Run: headless pygame with SDL's dummy video driver; simulated clock (each Clock.tick advances the game by its frame time, no real sleeping); random seed 0; keys injected as events and as key.get_pressed() state; no mouse input.
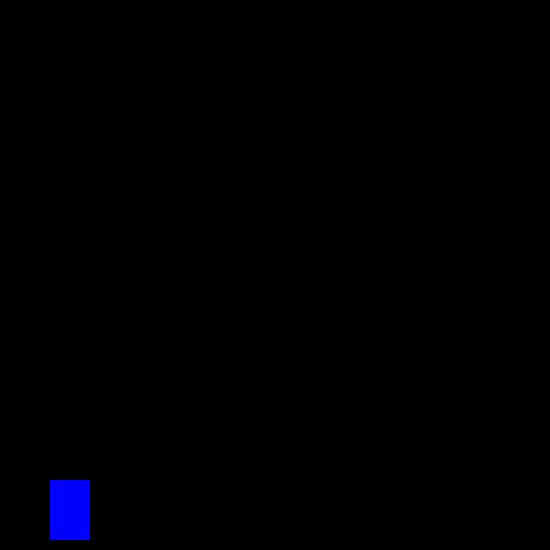
Frame 1 of 4 · flips 1–60 · no input
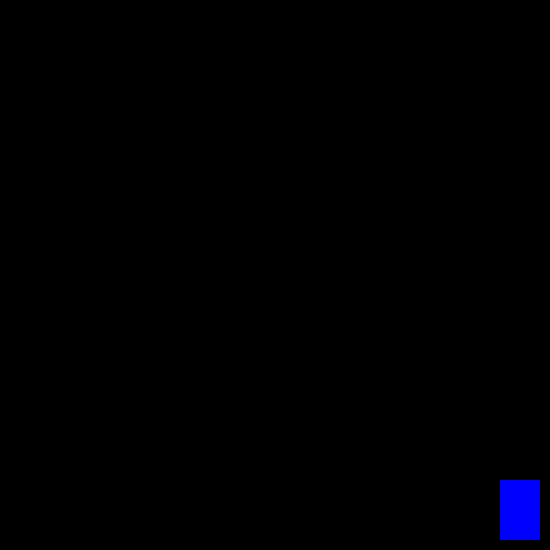
Frame 2 of 4 · flips 61–180 · tapped SPACE, RETURN · held RIGHT (→), D
Frame 3 of 4 · flips 181–300 · held DOWN (↓), S · screen unchanged from frame 2, image omitted
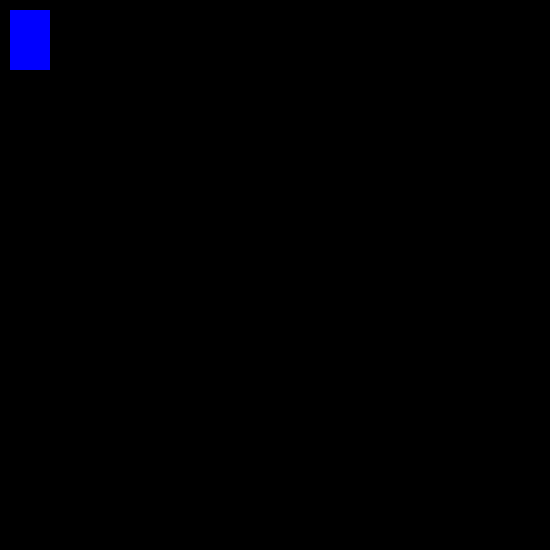
Frame 4 of 4 · flips 301–420 · held LEFT (←), A, UP (↑), W

The pygame program that drew these frames:

#! /usr/bin/env python3
# -*- coding: utf-8 -*-

import pygame # подключили библиотеку

pygame.init() # инициализировали библиотеку
window = pygame.display.set_mode((550, 550)) # создали окно с размером 550 на 550
pygame.display.set_caption("Cubes Game") # add the header of game
# export DISPLAY=localhost:0.0

# creating a player
# his position on display
x = 50
y = 480
# his width and height
width = 40
height = 60
# his speed of movement
speed = 10
# jump
isJump = False
jumpCount = 10

# бесконечный цикл отслеживания действий игрока
run = True
while run:
	pygame.time.delay(50) #милисекунды
	# цикл выполняется каждую 0.1 сек
	# время ч/з кот-е цикл будет обратно выполняться
	# было 100, поменяли на 50, чтобы игра обновлялась быстрее

	for event in pygame.event.get(): 
		#pygame.event.get() - массив с событиями, перебираем его
		if event.type == pygame.QUIT:
			run = False

	keys = pygame.key.get_pressed()
	# массив нажатых кнопок
	if keys[pygame.K_LEFT] and x > speed:
		x -= speed
	if keys[pygame.K_RIGHT] and x < (550 - width - speed):
		x +=speed
	if not(isJump): # чтобы не перемещался вверх при прыжке
		if keys[pygame.K_UP] and y > speed:
			y -= speed
		if keys[pygame.K_DOWN] and y < (550 - height - speed):
			y +=speed
		if keys[pygame.K_SPACE]:
			isJump = True
	else: # прыжок по параболе
		if jumpCount >= -10:
			if jumpCount < 0:
				y += (jumpCount ** 2) / 2
			else:
				y -= (jumpCount ** 2) / 2
			jumpCount -= 1
		else:
			isJump = False
			jumpCount = 10

	window.fill((0,0,0))
	# закрашиваем окно в черный цвет, чтобы создать эффект передвижения,
	# а то линии полностью рисуются
	pygame.draw.rect(window, (0,0,255), (x, y, width, height))
	# рисуем квадрат на поверхности window в цвете RGB - его расположение, ширину и высоту
	pygame.display.update()
	# обновляем окно - чтобы видеть изменения		

pygame.quit() # закрывает приложение
